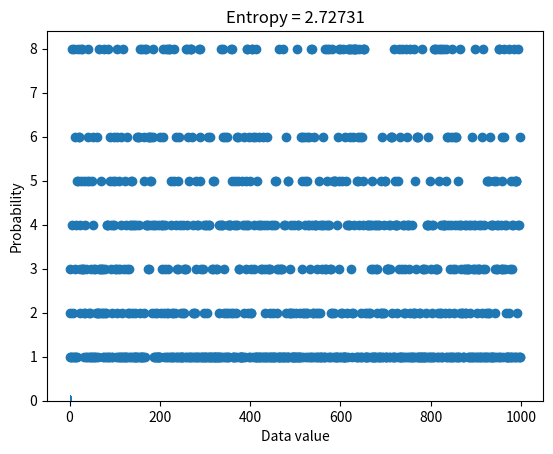
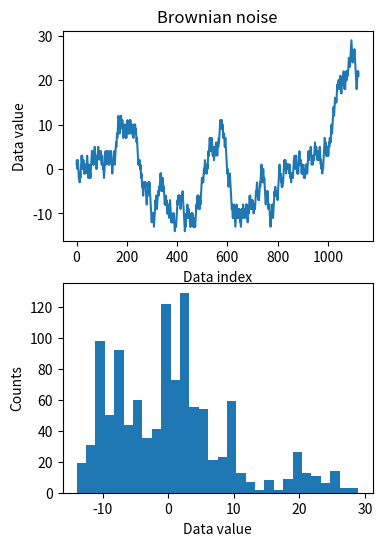

Here is the Python script that generated these plots, in order:
# import libraries
import matplotlib.pyplot as plt
import numpy as np

## "discrete" entropy

# generate data
N = 1000
numbers = np.ceil( 8*np.random.rand(N)**2 )
numbers[numbers==7] = 4
plt.plot(numbers,'o')

## "discrete" entropy

# generate data
N = 1000
numbers = np.ceil( 8*np.random.rand(N)**2 )


# get counts and probabilities
u = np.unique(numbers)
probs = np.zeros(len(u))

for ui in range(len(u)):
    probs[ui] = sum(numbers==u[ui]) / N

    
# compute entropy
entropee = -sum( probs*np.log2(probs+np.finfo(float).eps) )


# plot
plt.bar(u,probs)
plt.title('Entropy = %g'%entropee)
plt.xlabel('Data value')
plt.ylabel('Probability')
plt.show()

## for random variables

# create Brownian noise
N = 1123
brownnoise = np.cumsum( np.sign(np.random.randn(N)) )

fig,ax = plt.subplots(2,1,figsize=(4,6))
ax[0].plot(brownnoise)
ax[0].set_xlabel('Data index')
ax[0].set_ylabel('Data value')
ax[0].set_title('Brownian noise')

ax[1].hist(brownnoise,30)
ax[1].set_xlabel('Data value')
ax[1].set_ylabel('Counts')
plt.show()

### now compute entropy
# number of bins
nbins = 50

# bin the data and convert to probability
nPerBin,bins = np.histogram(brownnoise,nbins)
probs = nPerBin / sum(nPerBin)

# compute entropy
entro = -sum( probs*np.log2(probs+np.finfo(float).eps) )

print('Entropy = %g'%entro)



